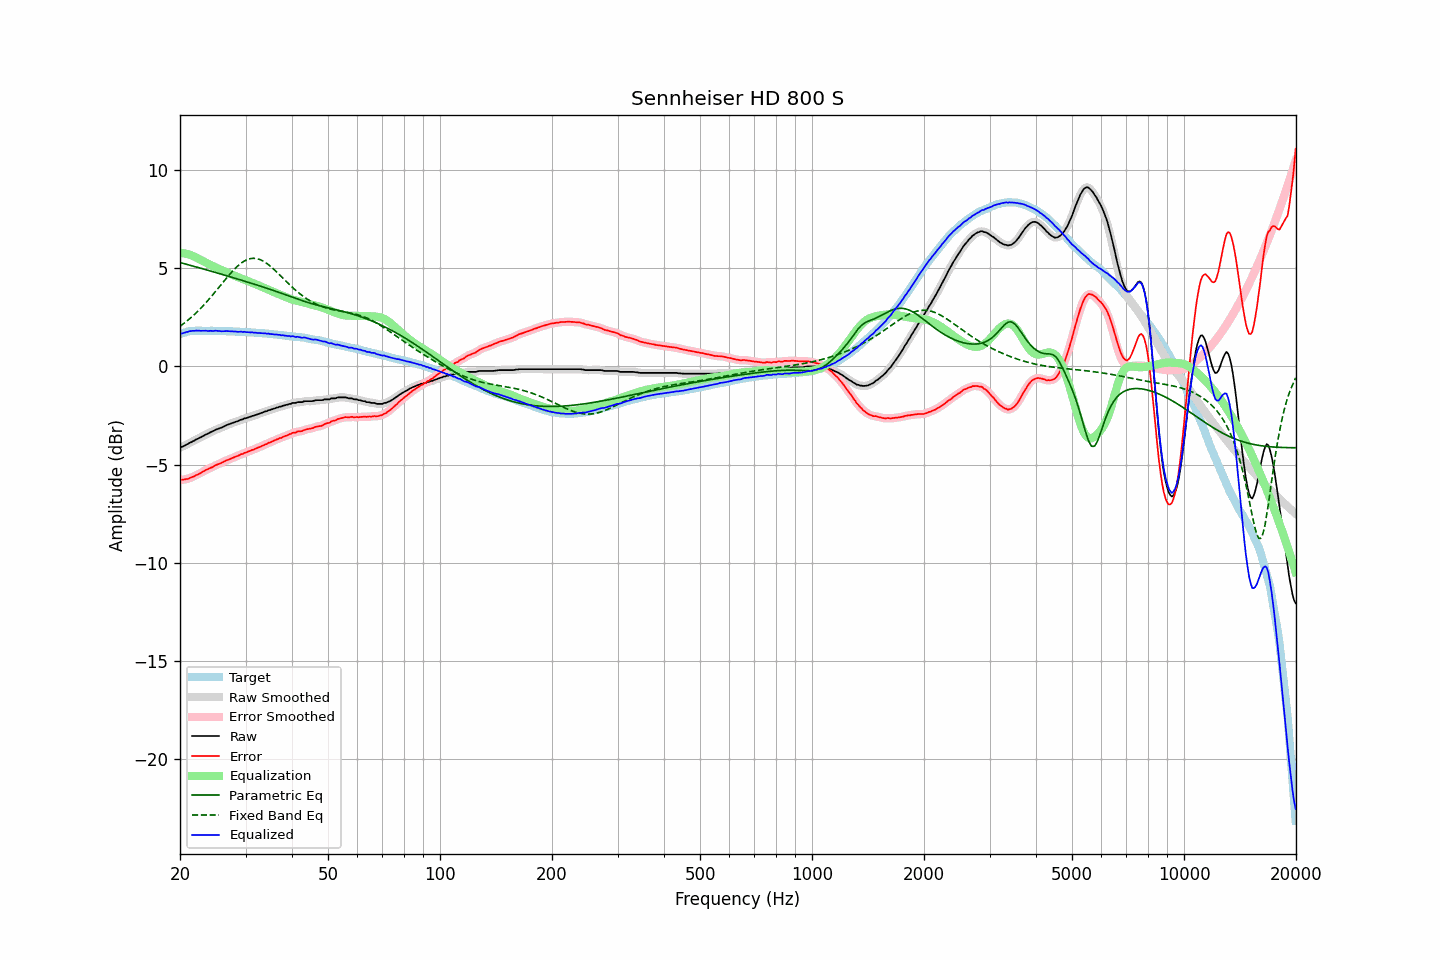

Values plotted in this chart, from the file beside it:
frequency, raw, error, smoothed, error_smoothed, equalization, parametric_eq, fixed_band_eq, equalized_raw, equalized_smoothed, target
20.00, -4.13, -5.77, -4.13, -5.77, 5.78, 5.29, 2.04, 1.65, 1.65, 1.64
20.20, -4.10, -5.77, -4.10, -5.77, 5.78, 5.27, 2.10, 1.68, 1.67, 1.67
20.40, -4.07, -5.77, -4.07, -5.77, 5.76, 5.25, 2.16, 1.70, 1.70, 1.70
20.61, -4.03, -5.75, -4.03, -5.76, 5.75, 5.22, 2.23, 1.72, 1.72, 1.72
20.81, -3.98, -5.73, -3.99, -5.74, 5.73, 5.20, 2.29, 1.75, 1.75, 1.75
21.02, -3.95, -5.73, -3.94, -5.72, 5.71, 5.18, 2.36, 1.76, 1.77, 1.78
21.23, -3.89, -5.68, -3.90, -5.69, 5.69, 5.16, 2.43, 1.80, 1.79, 1.79
21.44, -3.86, -5.66, -3.86, -5.66, 5.66, 5.14, 2.50, 1.80, 1.80, 1.80
21.66, -3.81, -5.62, -3.81, -5.62, 5.62, 5.11, 2.57, 1.81, 1.81, 1.81
21.87, -3.78, -5.59, -3.77, -5.59, 5.59, 5.09, 2.65, 1.81, 1.82, 1.81
22.09, -3.72, -5.54, -3.73, -5.55, 5.55, 5.07, 2.72, 1.83, 1.82, 1.82
22.31, -3.69, -5.51, -3.69, -5.51, 5.51, 5.04, 2.80, 1.82, 1.82, 1.82
22.54, -3.64, -5.46, -3.64, -5.46, 5.46, 5.02, 2.89, 1.82, 1.82, 1.82
22.76, -3.61, -5.43, -3.61, -5.42, 5.42, 5.00, 2.97, 1.81, 1.81, 1.82
22.99, -3.56, -5.37, -3.56, -5.37, 5.38, 4.97, 3.05, 1.82, 1.82, 1.81
23.22, -3.52, -5.33, -3.52, -5.33, 5.33, 4.95, 3.14, 1.81, 1.81, 1.81
23.45, -3.47, -5.28, -3.48, -5.28, 5.29, 4.93, 3.23, 1.82, 1.81, 1.81
23.69, -3.44, -5.25, -3.44, -5.24, 5.25, 4.90, 3.32, 1.81, 1.81, 1.81
23.92, -3.40, -5.21, -3.40, -5.21, 5.21, 4.88, 3.42, 1.81, 1.81, 1.81
24.16, -3.35, -5.17, -3.36, -5.17, 5.16, 4.86, 3.51, 1.81, 1.81, 1.82
24.40, -3.32, -5.14, -3.32, -5.13, 5.13, 4.83, 3.61, 1.81, 1.81, 1.82
24.65, -3.28, -5.09, -3.27, -5.09, 5.09, 4.81, 3.71, 1.81, 1.81, 1.81
24.89, -3.23, -5.04, -3.24, -5.04, 5.05, 4.79, 3.80, 1.82, 1.81, 1.81
25.14, -3.20, -5.01, -3.20, -5.01, 5.01, 4.76, 3.90, 1.81, 1.81, 1.81
25.39, -3.17, -4.97, -3.17, -4.97, 4.97, 4.74, 4.00, 1.80, 1.80, 1.81
25.65, -3.14, -4.94, -3.14, -4.94, 4.94, 4.71, 4.11, 1.79, 1.79, 1.80
25.91, -3.11, -4.90, -3.11, -4.90, 4.90, 4.69, 4.21, 1.79, 1.79, 1.79
26.16, -3.07, -4.86, -3.07, -4.86, 4.86, 4.67, 4.31, 1.79, 1.79, 1.79
26.43, -3.03, -4.82, -3.03, -4.82, 4.83, 4.64, 4.41, 1.80, 1.80, 1.79
26.69, -2.99, -4.78, -2.99, -4.79, 4.79, 4.62, 4.50, 1.80, 1.80, 1.79
26.96, -2.96, -4.75, -2.96, -4.75, 4.76, 4.59, 4.60, 1.79, 1.80, 1.79
27.23, -2.93, -4.72, -2.93, -4.72, 4.72, 4.57, 4.70, 1.79, 1.79, 1.79
27.50, -2.90, -4.69, -2.90, -4.69, 4.68, 4.54, 4.79, 1.78, 1.78, 1.79
27.77, -2.87, -4.65, -2.87, -4.65, 4.65, 4.52, 4.88, 1.78, 1.78, 1.78
28.05, -2.84, -4.62, -2.84, -4.62, 4.62, 4.49, 4.96, 1.78, 1.77, 1.78
28.33, -2.81, -4.58, -2.81, -4.58, 4.58, 4.47, 5.04, 1.77, 1.77, 1.77
28.62, -2.79, -4.56, -2.78, -4.55, 4.55, 4.45, 5.12, 1.76, 1.77, 1.77
28.90, -2.75, -4.52, -2.75, -4.52, 4.52, 4.42, 5.19, 1.77, 1.76, 1.77
29.19, -2.71, -4.47, -2.72, -4.48, 4.48, 4.40, 5.26, 1.77, 1.76, 1.76
29.48, -2.70, -4.46, -2.69, -4.45, 4.45, 4.37, 5.31, 1.75, 1.76, 1.76
29.78, -2.65, -4.40, -2.66, -4.42, 4.42, 4.35, 5.37, 1.77, 1.75, 1.75
30.08, -2.64, -4.39, -2.64, -4.39, 4.38, 4.32, 5.41, 1.74, 1.75, 1.75
30.38, -2.61, -4.35, -2.61, -4.35, 4.35, 4.29, 5.45, 1.74, 1.74, 1.74
30.68, -2.58, -4.32, -2.58, -4.32, 4.32, 4.27, 5.47, 1.74, 1.74, 1.74
30.99, -2.56, -4.29, -2.56, -4.29, 4.29, 4.24, 5.49, 1.73, 1.73, 1.73
31.30, -2.52, -4.25, -2.53, -4.26, 4.26, 4.22, 5.50, 1.74, 1.73, 1.73
31.61, -2.51, -4.24, -2.50, -4.22, 4.22, 4.19, 5.51, 1.71, 1.72, 1.73
31.93, -2.47, -4.19, -2.47, -4.19, 4.19, 4.17, 5.50, 1.72, 1.72, 1.72
32.24, -2.45, -4.15, -2.45, -4.16, 4.16, 4.14, 5.49, 1.71, 1.71, 1.70
32.57, -2.42, -4.12, -2.42, -4.12, 4.12, 4.11, 5.46, 1.70, 1.70, 1.70
32.89, -2.39, -4.09, -2.39, -4.09, 4.09, 4.09, 5.43, 1.70, 1.69, 1.70
33.22, -2.36, -4.05, -2.36, -4.05, 4.05, 4.06, 5.39, 1.69, 1.69, 1.69
33.55, -2.33, -4.02, -2.33, -4.02, 4.01, 4.03, 5.35, 1.68, 1.68, 1.69
33.89, -2.29, -3.97, -2.30, -3.98, 3.98, 4.01, 5.30, 1.69, 1.68, 1.68
34.23, -2.28, -3.95, -2.27, -3.94, 3.94, 3.98, 5.24, 1.66, 1.67, 1.67
34.57, -2.23, -3.89, -2.24, -3.90, 3.91, 3.95, 5.18, 1.68, 1.66, 1.66
34.92, -2.22, -3.87, -2.22, -3.87, 3.87, 3.93, 5.12, 1.65, 1.65, 1.65
35.27, -2.19, -3.84, -2.19, -3.83, 3.83, 3.90, 5.05, 1.64, 1.64, 1.65
35.62, -2.16, -3.80, -2.16, -3.80, 3.80, 3.87, 4.97, 1.64, 1.64, 1.64
35.97, -2.14, -3.76, -2.14, -3.76, 3.76, 3.84, 4.90, 1.62, 1.63, 1.62
... 635 more rows
